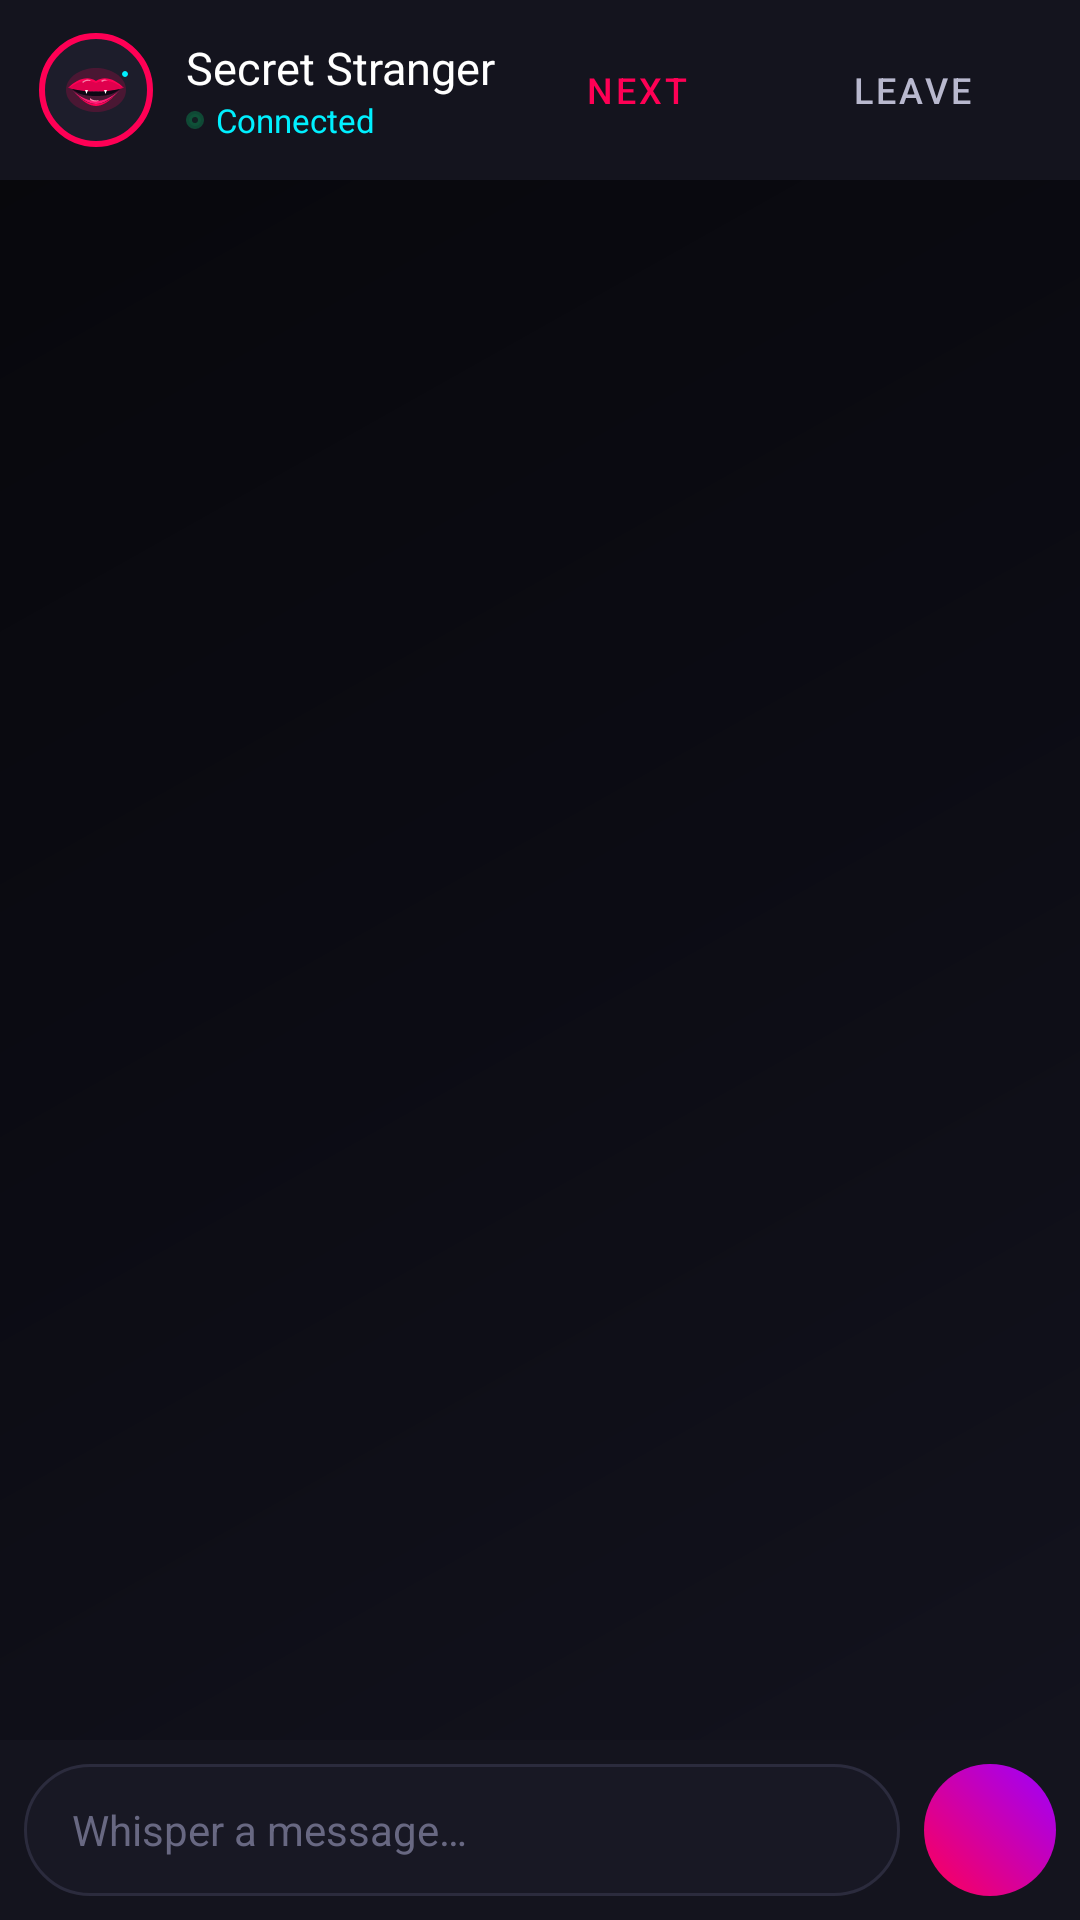

Here is an Android app screen rendered from its layout file. Give the layout XML and the strings, colors and styles it references.
<!-- AndroidManifest.xml: application theme Theme.DarkDesireDating -->
<!-- res/layout/activity_chat.xml -->
<?xml version="1.0" encoding="utf-8"?>
<RelativeLayout xmlns:android="http://schemas.android.com/apk/res/android"
    xmlns:app="http://schemas.android.com/apk/res-auto"
    android:layout_width="match_parent"
    android:layout_height="match_parent"
    android:background="@drawable/bg_dark_gradient">

    
    <RelativeLayout
        android:id="@+id/chatHeader"
        android:layout_width="match_parent"
        android:layout_height="60dp"
        android:background="@color/bg_card"
        android:paddingHorizontal="12dp">

        <com.google.android.material.imageview.ShapeableImageView
            android:id="@+id/imgPartnerAvatar"
            android:layout_width="40dp"
            android:layout_height="40dp"
            android:layout_centerVertical="true"
            android:background="@color/bg_card_elevated"
            android:padding="2dp"
            android:src="@drawable/ic_launcher_foreground"
            app:shapeAppearanceOverlay="@style/ShapeAppearance.Material3.Corner.Full"
            app:strokeColor="@color/accent_pink"
            app:strokeWidth="2dp" />

        <LinearLayout
            android:layout_width="wrap_content"
            android:layout_height="wrap_content"
            android:layout_centerVertical="true"
            android:layout_marginStart="10dp"
            android:layout_toEndOf="@id/imgPartnerAvatar"
            android:orientation="vertical">

            <TextView
                android:id="@+id/tvPartnerName"
                android:layout_width="wrap_content"
                android:layout_height="wrap_content"
                android:fontFamily="sans-serif-bold"
                android:text="@string/chat_partner_default"
                android:textColor="@color/text_primary"
                android:textSize="15sp" />

            <LinearLayout
                android:layout_width="wrap_content"
                android:layout_height="wrap_content"
                android:gravity="center_vertical"
                android:orientation="horizontal">

                <View
                    android:id="@+id/viewStatusDot"
                    android:layout_width="6dp"
                    android:layout_height="6dp"
                    android:background="@drawable/bg_radar_circle"
                    android:backgroundTint="@color/status_online" />

                <TextView
                    android:id="@+id/tvPartnerStatus"
                    android:layout_width="wrap_content"
                    android:layout_height="wrap_content"
                    android:layout_marginStart="4dp"
                    android:text="Connected"
                    android:textColor="@color/accent_cyan"
                    android:textSize="11sp" />
            </LinearLayout>
        </LinearLayout>

        
        <LinearLayout
            android:layout_width="wrap_content"
            android:layout_height="wrap_content"
            android:layout_alignParentEnd="true"
            android:layout_centerVertical="true"
            android:orientation="horizontal">

            <com.google.android.material.button.MaterialButton
                android:id="@+id/btnNextStranger"
                style="@style/Widget.MaterialComponents.Button.TextButton"
                android:layout_width="wrap_content"
                android:layout_height="38dp"
                android:text="@string/btn_next_stranger"
                android:textColor="@color/accent_pink"
                android:textSize="12sp"
                app:icon="@drawable/ic_skip"
                app:iconSize="16dp"
                app:iconTint="@color/accent_pink" />

            <com.google.android.material.button.MaterialButton
                android:id="@+id/btnLeaveChat"
                style="@style/Widget.MaterialComponents.Button.TextButton"
                android:layout_width="wrap_content"
                android:layout_height="38dp"
                android:layout_marginStart="4dp"
                android:text="@string/btn_leave"
                android:textColor="@color/text_secondary"
                android:textSize="12sp"
                app:icon="@drawable/ic_stop"
                app:iconSize="16dp"
                app:iconTint="@color/text_secondary" />
        </LinearLayout>
    </RelativeLayout>

    
    <TextView
        android:id="@+id/tvDisconnectedBanner"
        android:layout_width="match_parent"
        android:layout_height="wrap_content"
        android:layout_below="@id/chatHeader"
        android:background="#99FF0055"
        android:padding="8dp"
        android:text="@string/partner_left_msg"
        android:textAlignment="center"
        android:textColor="@color/text_primary"
        android:textSize="12sp"
        android:visibility="gone" />

    
    <androidx.recyclerview.widget.RecyclerView
        android:id="@+id/rvMessages"
        android:layout_width="match_parent"
        android:layout_height="match_parent"
        android:layout_above="@id/typingIndicator"
        android:layout_below="@id/tvDisconnectedBanner"
        android:clipToPadding="false"
        android:padding="12dp" />

    
    <TextView
        android:id="@+id/typingIndicator"
        android:layout_width="match_parent"
        android:layout_height="wrap_content"
        android:layout_above="@id/inputBar"
        android:paddingHorizontal="16dp"
        android:paddingVertical="4dp"
        android:text="@string/typing_indicator"
        android:textColor="@color/accent_pink"
        android:textSize="12sp"
        android:visibility="gone" />

    
    <LinearLayout
        android:id="@+id/inputBar"
        android:layout_width="match_parent"
        android:layout_height="wrap_content"
        android:layout_alignParentBottom="true"
        android:background="@color/bg_card"
        android:gravity="center_vertical"
        android:orientation="horizontal"
        android:padding="8dp">

        <EditText
            android:id="@+id/etMessage"
            android:layout_width="0dp"
            android:layout_height="wrap_content"
            android:layout_weight="1"
            android:background="@drawable/bg_input_dark"
            android:hint="@string/chat_type_hint"
            android:maxLines="4"
            android:minHeight="44dp"
            android:paddingHorizontal="16dp"
            android:paddingVertical="10dp"
            android:textColor="@color/text_primary"
            android:textColorHint="@color/text_muted"
            android:textSize="14sp" />

        <ImageButton
            android:id="@+id/btnSend"
            android:layout_width="44dp"
            android:layout_height="44dp"
            android:layout_marginStart="8dp"
            android:background="@drawable/bg_button_glow"
            android:contentDescription="Send"
            android:src="@drawable/ic_send"
            app:tint="@color/text_primary" />
    </LinearLayout>

</RelativeLayout>
<!-- resources referenced by this layout -->
<resources>
  <color name="accent_cyan">#00F0FF</color>
  <color name="accent_pink">#FF0055</color>
  <color name="bg_card">#14141E</color>
  <color name="bg_card_elevated">#1D1D2B</color>
  <color name="status_online">#00E676</color>
  <color name="text_muted">#686882</color>
  <color name="text_primary">#FFFFFF</color>
  <color name="text_secondary">#B8B8CE</color>
  <!-- drawable bg_button_glow (drawable) -->
  <?xml version="1.0" encoding="utf-8"?>
  <ripple xmlns:android="http://schemas.android.com/apk/res/android"
      android:color="#40FFFFFF">
      <item>
          <shape android:shape="rectangle">
              <gradient
                  android:angle="45"
                  android:startColor="@color/accent_pink"
                  android:endColor="@color/accent_purple"
                  android:type="linear" />
              <corners android:radius="28dp" />
          </shape>
      </item>
  </ripple>
  <!-- drawable bg_dark_gradient (drawable) -->
  <?xml version="1.0" encoding="utf-8"?>
  <shape xmlns:android="http://schemas.android.com/apk/res/android"
      android:shape="rectangle">
      <gradient
          android:angle="135"
          android:startColor="#14141F"
          android:centerColor="#0C0C14"
          android:endColor="#07070B"
          android:type="linear" />
  </shape>
  <!-- drawable bg_input_dark (drawable) -->
  <?xml version="1.0" encoding="utf-8"?>
  <shape xmlns:android="http://schemas.android.com/apk/res/android"
      android:shape="rectangle">
      <solid android:color="@color/bg_input" />
      <corners android:radius="24dp" />
      <stroke
          android:width="1dp"
          android:color="#2B2B3D" />
  </shape>
  <!-- drawable bg_radar_circle (drawable) -->
  <?xml version="1.0" encoding="utf-8"?>
  <shape xmlns:android="http://schemas.android.com/apk/res/android"
      android:shape="oval">
      <stroke
          android:width="2dp"
          android:color="#40FF0055" />
      <solid android:color="#0DFF0055" />
  </shape>
  <!-- drawable ic_launcher_foreground: vector/xml drawable (drawable, 2006 chars, omitted) -->
  <string name="btn_leave">LEAVE</string>
  <string name="btn_next_stranger">NEXT</string>
  <string name="chat_partner_default">Secret Stranger</string>
  <string name="chat_type_hint">Whisper a message…</string>
  <string name="partner_left_msg">Stranger disconnected. Tap Next to find another soul.</string>
  <string name="typing_indicator">Stranger is whispering…</string>
  <style name="Theme.DarkDesireDating" parent="Theme.MaterialComponents.DayNight.NoActionBar">
          <item name="colorPrimary">@color/accent_pink</item>
          <item name="colorPrimaryVariant">@color/accent_pink_dark</item>
          <item name="colorOnPrimary">@color/text_primary</item>
          <item name="colorSecondary">@color/accent_purple</item>
          <item name="colorSecondaryVariant">@color/accent_purple</item>
          <item name="colorOnSecondary">@color/text_primary</item>
  
          <item name="android:windowBackground">@color/bg_dark</item>
          <item name="android:colorBackground">@color/bg_dark</item>
          <item name="android:statusBarColor">@color/bg_dark</item>
          <item name="android:navigationBarColor">@color/bg_dark</item>
          <item name="android:windowLightStatusBar" tools:targetApi="m">false</item>
      </style>
  <color name="accent_purple">#9D00FF</color>
  <color name="bg_input">#181824</color>
  <color name="accent_pink_dark">#B3003C</color>
  <color name="bg_dark">#0A0A0F</color>
</resources>
